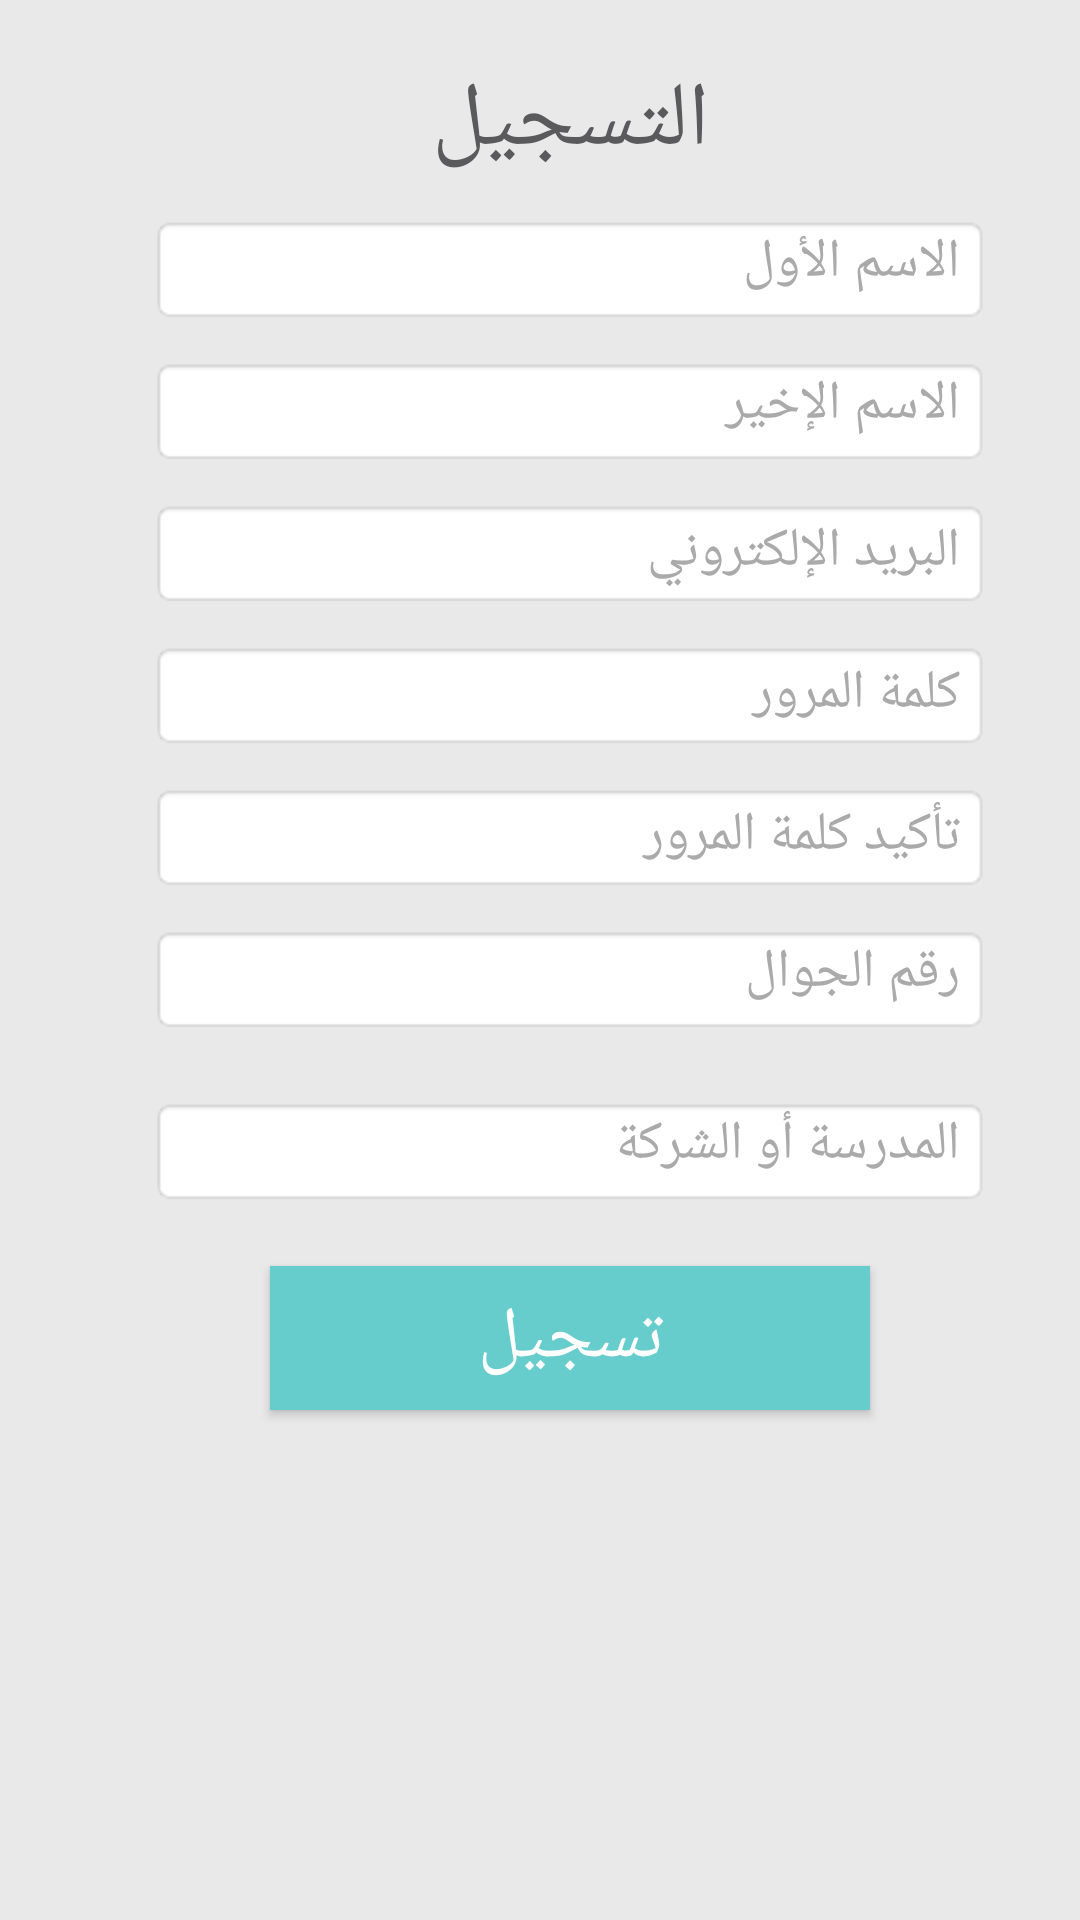

Layout XML and referenced resources for this Android screen:
<!-- AndroidManifest.xml: application theme Theme.AppCompat -->
<!-- res/layout/activity_register.xml -->
<?xml version="1.0" encoding="utf-8"?>
<RelativeLayout xmlns:android="http://schemas.android.com/apk/res/android"
    xmlns:app="http://schemas.android.com/apk/res-auto"
    xmlns:tools="http://schemas.android.com/tools"
    android:layout_width="match_parent" android:layout_height="match_parent"
    android:background="@color/gray_shadow"
    android:id="@+id/fragmentFifth">

    <ScrollView
        android:layout_width="match_parent"
        android:layout_height="match_parent"
        android:layout_alignParentTop="true"
        android:layout_alignParentLeft="true"
        android:layout_alignParentStart="true">

        <LinearLayout
            android:layout_width="match_parent"
            android:layout_height="wrap_content"
            android:orientation="vertical"
            android:weightSum="1"
            android:layout_marginStart="50dp"
            android:layout_marginEnd="30dp"
            android:layout_marginRight="30dp"
            android:layout_marginLeft="50dp"
            android:layout_marginTop="20dp"
            android:layout_marginBottom="30dp"
            android:id="@+id/viewGroup">


            <TextView
                android:text="التسجيل"
                android:layout_width="match_parent"
                android:layout_height="wrap_content"
                android:id="@+id/textView"
                android:textColor="?attr/colorButtonNormal"
                android:textSize="30sp"
                android:gravity="center" />

            <android.support.design.widget.TextInputLayout
                android:layout_width="match_parent"
                android:layout_height="wrap_content"
                android:textColorHint="@android:color/darker_gray" >

            <EditText
                android:layout_width="match_parent"
                android:layout_height="wrap_content"
                android:inputType="textPersonName"
                android:ems="7"
                android:id="@+id/fistNameET"
                android:textColorLink="?attr/colorButtonNormal"
                android:textColor="?attr/colorButtonNormal"
                android:background="@android:drawable/editbox_background_normal"
                android:hint="الاسم الأول"
                android:textColorHint="@android:color/darker_gray"
                android:layout_marginTop="10dp"
                android:gravity="start" />

            </android.support.design.widget.TextInputLayout>

            <android.support.design.widget.TextInputLayout
                android:layout_width="match_parent"
                android:layout_height="wrap_content"
                android:textColorHint="@android:color/darker_gray" >

            <EditText
                android:layout_width="match_parent"
                android:layout_height="wrap_content"
                android:inputType="textPersonName"
                android:ems="7"
                android:id="@+id/lastNameET"
                android:textColorLink="?attr/colorButtonNormal"
                android:textColor="?attr/colorButtonNormal"
                android:gravity="start"
                android:background="@android:drawable/editbox_background_normal"
                android:hint="الاسم الإخير"
                android:textColorHint="@android:color/darker_gray"
                android:layout_marginTop="10dp" />
            </android.support.design.widget.TextInputLayout>

            <android.support.design.widget.TextInputLayout
                android:layout_width="match_parent"
                android:layout_height="wrap_content"
                android:textColorHint="@android:color/darker_gray" >

            <EditText
                android:layout_width="match_parent"
                android:layout_height="wrap_content"
                android:inputType="textEmailAddress"
                android:ems="10"
                android:id="@+id/emailET"
                android:textColorLink="?attr/colorButtonNormal"
                android:textColor="?attr/colorButtonNormal"
                android:background="@android:drawable/editbox_background_normal"
                android:hint="البريد الإلكتروني"
                android:textColorHint="@android:color/darker_gray"
                android:layout_marginTop="10dp" />

            </android.support.design.widget.TextInputLayout>
            <android.support.design.widget.TextInputLayout
                android:layout_width="match_parent"
                android:layout_height="wrap_content"
                android:textColorHint="@android:color/darker_gray" >

            <EditText
                android:layout_width="match_parent"
                android:layout_height="wrap_content"
                android:inputType="textPassword"
                android:ems="10"
                android:id="@+id/passwordCheckET"
                android:textColorLink="?attr/colorButtonNormal"
                android:textColor="?attr/colorButtonNormal"

                android:background="@android:drawable/editbox_background_normal"
                android:hint="كلمة المرور"
                android:textColorHint="@android:color/darker_gray"
                android:layout_marginTop="10dp" />
            </android.support.design.widget.TextInputLayout>

            <android.support.design.widget.TextInputLayout
                android:layout_width="match_parent"
                android:layout_height="wrap_content"
                android:textColorHint="@android:color/darker_gray" >
            <EditText
                android:layout_width="match_parent"
                android:layout_height="wrap_content"
                android:inputType="textPassword"
                android:ems="7"
                android:id="@+id/passwordET"
                android:textColorLink="?attr/colorButtonNormal"
                android:textColor="?attr/colorButtonNormal"

                android:background="@android:drawable/editbox_background_normal"

                android:hint="تأكيد كلمة المرور"
                android:textColorHint="@android:color/darker_gray"
                android:layout_marginTop="10dp" />

            </android.support.design.widget.TextInputLayout>
            <android.support.design.widget.TextInputLayout
                android:layout_width="match_parent"
                android:layout_height="wrap_content"
                android:textColorHint="@android:color/darker_gray" >
            <EditText
                android:layout_width="match_parent"
                android:layout_height="wrap_content"
                android:inputType="textPhonetic"
                android:ems="10"
                android:id="@+id/phoneET"
                android:textColorLink="?attr/colorButtonNormal"
                android:textColor="?attr/colorButtonNormal"
                android:gravity="start"
                android:background="@android:drawable/editbox_background_normal"
                android:hint="رقم الجوال"
                android:textColorHint="@android:color/darker_gray"
                android:layout_marginTop="10dp" />
            </android.support.design.widget.TextInputLayout>
            <LinearLayout
                android:orientation="horizontal"
                android:layout_width="match_parent"
                android:layout_height="match_parent"
                android:layout_marginTop="10dp">

                <android.support.design.widget.TextInputLayout
                    android:layout_width="match_parent"
                    android:layout_height="wrap_content"
                    android:textColorHint="@android:color/darker_gray" >
                <EditText
                    android:layout_width="match_parent"
                    android:layout_height="wrap_content"
                    android:inputType="textPersonName"
                    android:ems="10"
                    android:id="@+id/school"
                    android:textColorLink="?attr/colorButtonNormal"
                    android:textColor="?attr/colorButtonNormal"
                    android:background="@android:drawable/editbox_background_normal"
                    android:gravity="start"
                    android:foregroundGravity="right"
                    android:layout_weight="1"
                    android:hint="المدرسة أو الشركة"
                    android:textColorHint="@android:color/darker_gray"


                    />
            </android.support.design.widget.TextInputLayout>
            </LinearLayout>

            <LinearLayout
                android:orientation="horizontal"
                android:layout_width="match_parent"
                android:layout_height="match_parent"
                android:layout_marginTop="10dp">

            </LinearLayout>


            <Button
                android:text="تسجيل"
                android:layout_width="200dp"
                android:layout_height="wrap_content"
                android:id="@+id/registerB"
                android:background="@color/blue_button"
                android:textSize="24sp"
                android:layout_gravity="center"
                android:layout_marginTop="10dp"
                android:onClick="Click"
                android:layout_marginBottom="30dp" />
        </LinearLayout>
    </ScrollView>
</RelativeLayout>
<!-- resources referenced by this layout -->
<resources>
  <color name="blue_button">#66cccc</color>
  <color name="gray_shadow">#e9e9e9</color>
</resources>
